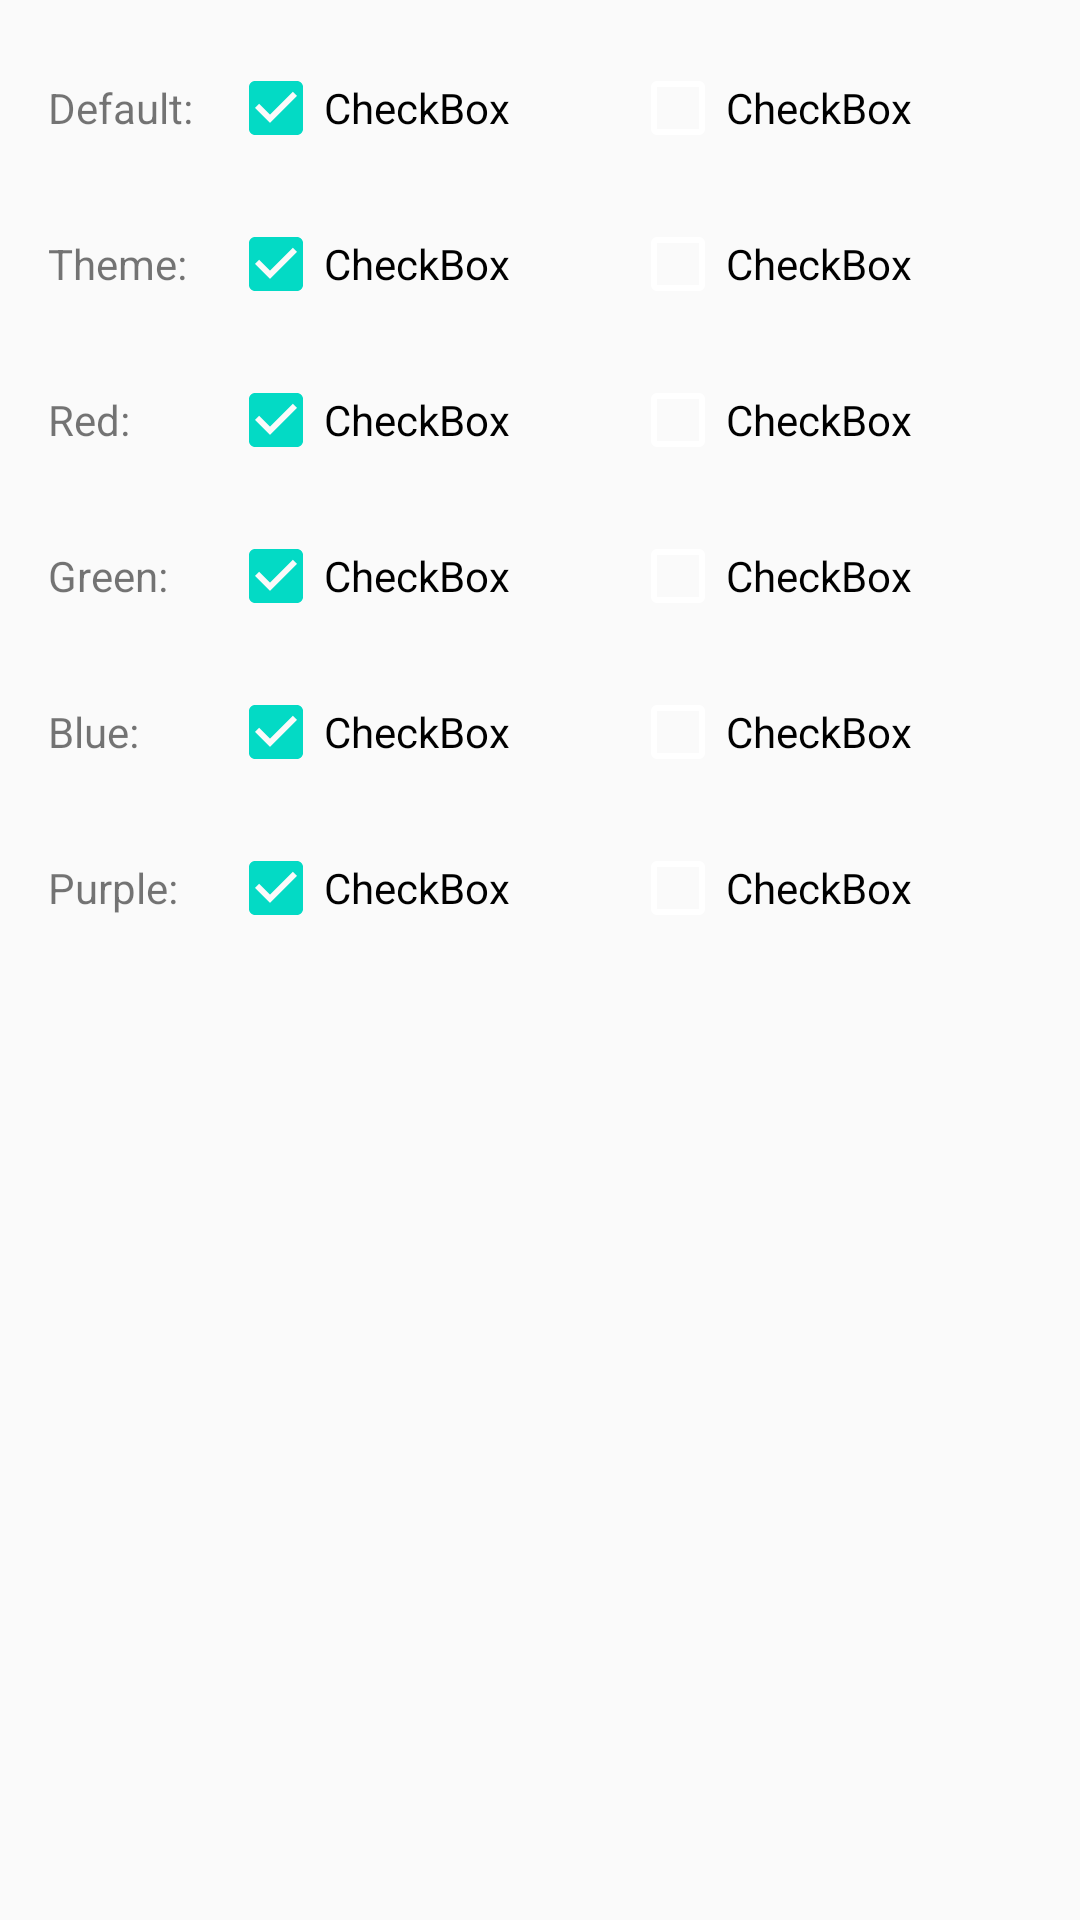

The Android layout XML behind this screen, and the referenced resources:
<!-- AndroidManifest.xml: application theme AppTheme -->
<!-- res/layout/activity_checkbox.xml -->
<?xml version="1.0" encoding="utf-8"?>
<LinearLayout xmlns:android="http://schemas.android.com/apk/res/android"
    xmlns:tools="http://schemas.android.com/tools"
    android:id="@+id/activity_main"
    android:layout_width="match_parent"
    android:layout_height="match_parent"
    android:paddingBottom="@dimen/activity_vertical_margin"
    android:paddingLeft="@dimen/activity_horizontal_margin"
    android:paddingRight="@dimen/activity_horizontal_margin"
    android:orientation="vertical"
    tools:context="com.sherlockshi.materialwidgetpractise.MainActivity">

    <LinearLayout
        android:layout_width="match_parent"
        android:layout_height="wrap_content"
        android:layout_marginTop="@dimen/margin_top"
        android:orientation="horizontal">

        <TextView
            android:layout_width="@dimen/text_width"
            android:layout_height="wrap_content"
            android:text="@string/title_default"/>

        <CheckBox
            android:layout_width="0dp"
            android:layout_weight="1"
            android:layout_height="wrap_content"
            android:checked="true"
            android:text="CheckBox" />

        <CheckBox
            android:layout_width="0dp"
            android:layout_weight="1"
            android:layout_height="wrap_content"
            android:text="CheckBox" />
    </LinearLayout>

    <LinearLayout
        android:layout_width="match_parent"
        android:layout_height="wrap_content"
        android:layout_marginTop="@dimen/margin_top"
        android:orientation="horizontal">

        <TextView
            android:layout_width="@dimen/text_width"
            android:layout_height="wrap_content"
            android:text="@string/title_theme"/>

        <CheckBox
            android:layout_width="0dp"
            android:layout_weight="1"
            android:layout_height="wrap_content"
            android:checked="true"
            android:theme="@style/ThemeCheckBox"
            android:text="CheckBox" />

        <CheckBox
            android:layout_width="0dp"
            android:layout_weight="1"
            android:layout_height="wrap_content"
            android:theme="@style/ThemeCheckBox"
            android:text="CheckBox" />
    </LinearLayout>

    <LinearLayout
        android:layout_width="match_parent"
        android:layout_height="wrap_content"
        android:layout_marginTop="@dimen/margin_top"
        android:orientation="horizontal">

        <TextView
            android:layout_width="@dimen/text_width"
            android:layout_height="wrap_content"
            android:text="@string/title_red"/>

        <CheckBox
            android:layout_width="0dp"
            android:layout_weight="1"
            android:layout_height="wrap_content"
            android:checked="true"
            android:theme="@style/RedCheckBox"
            android:text="CheckBox" />

        <CheckBox
            android:layout_width="0dp"
            android:layout_weight="1"
            android:layout_height="wrap_content"
            android:theme="@style/RedCheckBox"
            android:text="CheckBox" />
    </LinearLayout>

    <LinearLayout
        android:layout_width="match_parent"
        android:layout_height="wrap_content"
        android:layout_marginTop="@dimen/margin_top"
        android:orientation="horizontal">

        <TextView
            android:layout_width="@dimen/text_width"
            android:layout_height="wrap_content"
            android:text="@string/title_green"/>

        <CheckBox
            android:layout_width="0dp"
            android:layout_weight="1"
            android:layout_height="wrap_content"
            android:checked="true"
            android:theme="@style/GreenCheckBox"
            android:text="CheckBox" />

        <CheckBox
            android:layout_width="0dp"
            android:layout_weight="1"
            android:layout_height="wrap_content"
            android:theme="@style/GreenCheckBox"
            android:text="CheckBox" />
    </LinearLayout>

    <LinearLayout
        android:layout_width="match_parent"
        android:layout_height="wrap_content"
        android:layout_marginTop="@dimen/margin_top"
        android:orientation="horizontal">

        <TextView
            android:layout_width="@dimen/text_width"
            android:layout_height="wrap_content"
            android:text="@string/title_blue"/>

        <CheckBox
            android:layout_width="0dp"
            android:layout_weight="1"
            android:layout_height="wrap_content"
            android:checked="true"
            android:theme="@style/BlueCheckBox"
            android:text="CheckBox" />

        <CheckBox
            android:layout_width="0dp"
            android:layout_weight="1"
            android:layout_height="wrap_content"
            android:theme="@style/BlueCheckBox"
            android:text="CheckBox" />
    </LinearLayout>

    <LinearLayout
        android:layout_width="match_parent"
        android:layout_height="wrap_content"
        android:layout_marginTop="@dimen/margin_top"
        android:orientation="horizontal">

        <TextView
            android:layout_width="@dimen/text_width"
            android:layout_height="wrap_content"
            android:text="@string/title_purple"/>

        <CheckBox
            android:layout_width="0dp"
            android:layout_weight="1"
            android:layout_height="wrap_content"
            android:checked="true"
            android:theme="@style/PurpleCheckBox"
            android:text="CheckBox" />

        <CheckBox
            android:layout_width="0dp"
            android:layout_weight="1"
            android:layout_height="wrap_content"
            android:theme="@style/PurpleCheckBox"
            android:text="CheckBox" />
    </LinearLayout>
</LinearLayout>
<!-- resources referenced by this layout -->
<resources>
  <dimen name="activity_horizontal_margin">16dp</dimen>
  <dimen name="activity_vertical_margin">16dp</dimen>
  <dimen name="margin_top">20dp</dimen>
  <dimen name="text_width">60dp</dimen>
  <string name="title_blue">Blue:</string>
  <string name="title_default">Default:</string>
  <string name="title_green">Green:</string>
  <string name="title_purple">Purple:</string>
  <string name="title_red">Red:</string>
  <string name="title_theme">Theme:</string>
  <style name="BlueCheckBox">
          <item name="colorControlActivated">@color/md_blue_500</item>
          <item name="colorControlNormal">@color/md_grey_500</item>
      </style>
  <style name="GreenCheckBox">
          <item name="colorControlActivated">@color/md_green_500</item>
          <item name="colorControlNormal">@color/md_grey_500</item>
      </style>
  <style name="PurpleCheckBox">
          <item name="colorControlActivated">@color/md_purple_500</item>
          <item name="colorControlNormal">@color/md_grey_500</item>
      </style>
  <style name="RedCheckBox">
          <item name="colorControlActivated">@color/md_red_500</item>
          <item name="colorControlNormal">@color/md_grey_500</item>
      </style>
  <style name="ThemeCheckBox">
          <item name="colorControlActivated">@color/colorPrimary</item>
      </style>
  <style name="AppTheme" parent="Theme.AppCompat.Light.NoActionBar">
          
          <item name="colorPrimary">@color/colorPrimary</item>
          <item name="colorPrimaryDark">@color/colorPrimaryDark</item>
          <item name="colorAccent">@color/colorAccent</item>
  
          <item name="colorControlNormal">@android:color/white</item>
          <item name="titleTextColor">@android:color/white</item>
      </style>
  <color name="md_blue_500">#2196F3</color>
  <color name="md_grey_500">#9E9E9E</color>
  <color name="md_green_500">#4CAF50</color>
  <color name="md_purple_500">#9C27B0</color>
  <color name="md_red_500">#F44336</color>
  <!-- not gathered from this repository: default colours our renderer supplied (Android Studio template values) -->
  <color name="colorPrimary">#FF6200EE</color>
  <color name="colorPrimaryDark">#FF3700B3</color>
  <color name="colorAccent">#FF03DAC5</color>
</resources>
